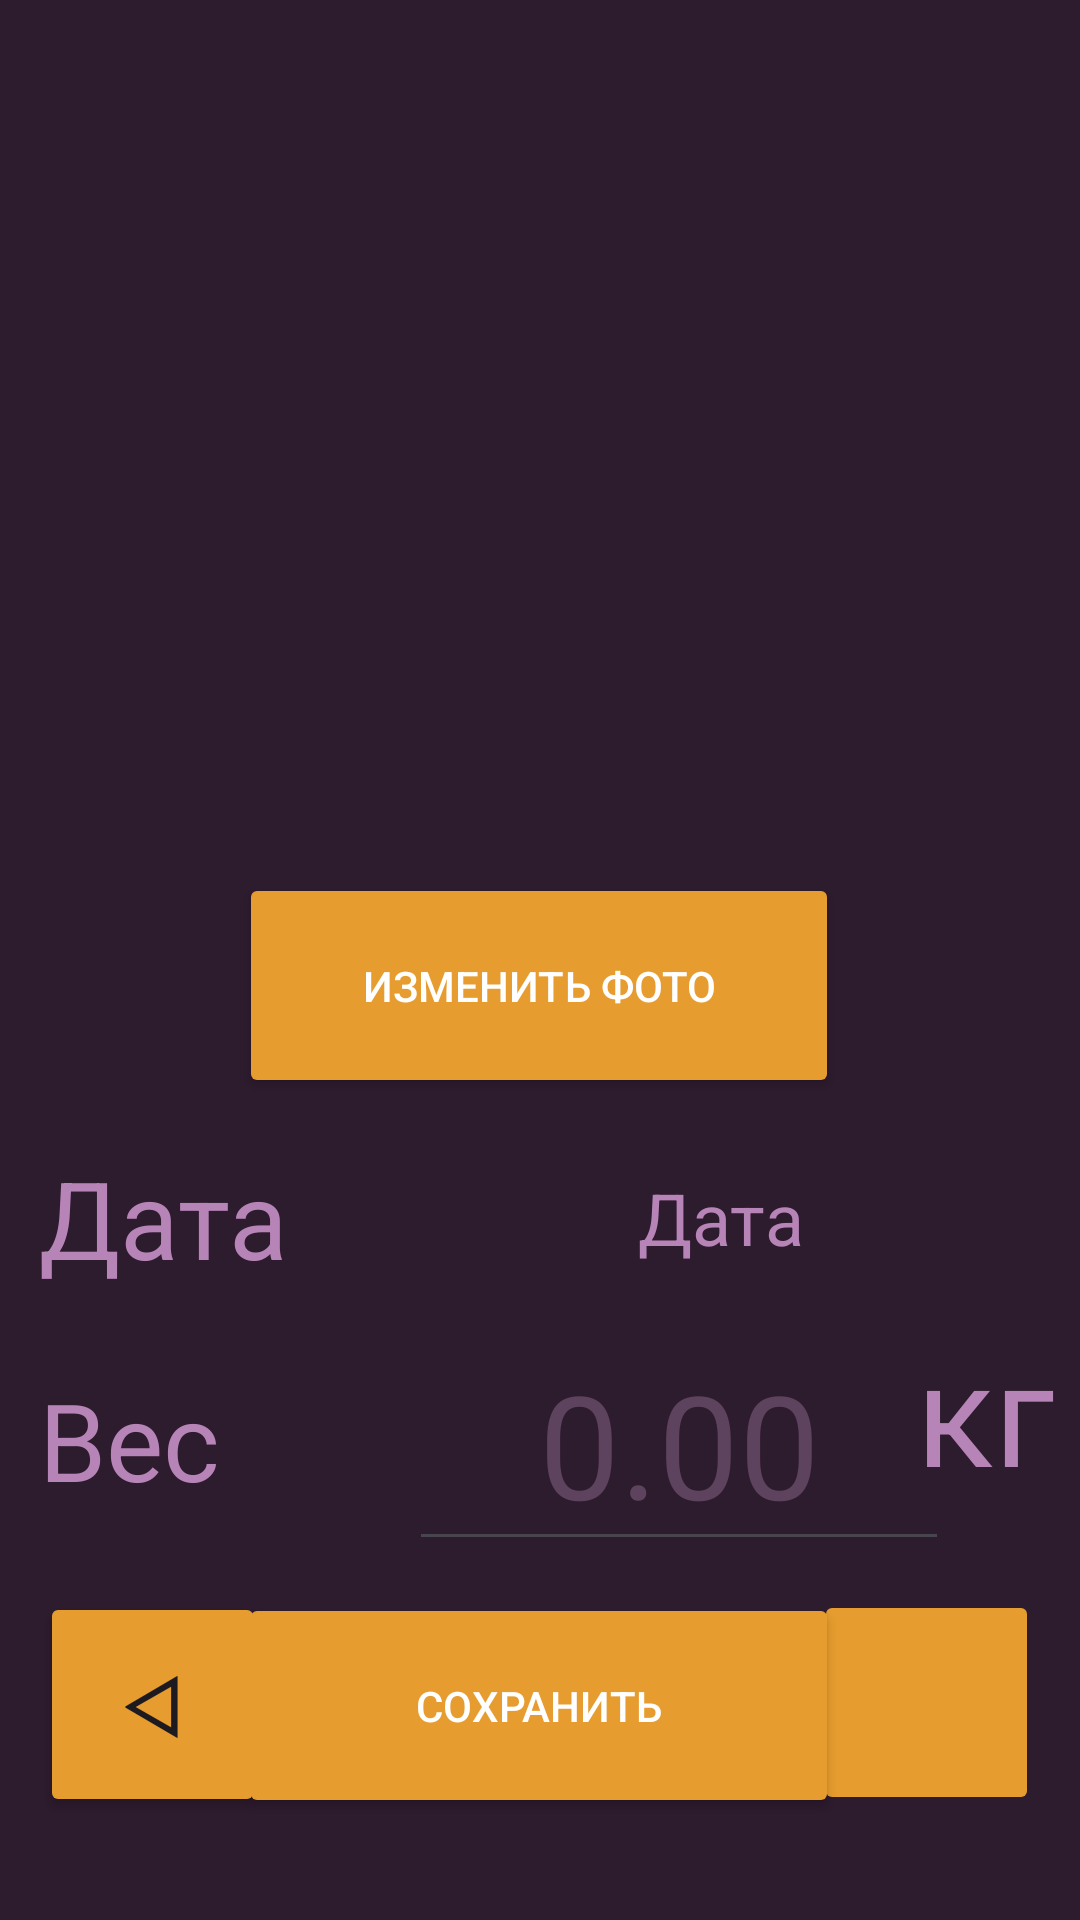

Here is an Android app screen rendered from its layout file. Give the layout XML and the strings, colors and styles it references.
<!-- AndroidManifest.xml: application theme Theme.MuscleTruth -->
<!-- res/layout/activity_weighting.xml -->
<?xml version="1.0" encoding="utf-8"?>
<androidx.constraintlayout.widget.ConstraintLayout xmlns:android="http://schemas.android.com/apk/res/android"
    xmlns:app="http://schemas.android.com/apk/res-auto"
    xmlns:tools="http://schemas.android.com/tools"
    android:id="@+id/main"
    android:layout_width="match_parent"
    android:layout_height="match_parent"
    tools:context=".ui.Weightings.AddWeightingActivity"
    android:background="@color/background">

    <ImageButton
        android:id="@+id/weighting_btn_delete"
        android:layout_width="wrap_content"
        android:layout_height="wrap_content"
        android:backgroundTint="@color/primary"
        android:minWidth="75dp"
        android:minHeight="75dp"
        android:src="@drawable/delete"
        app:layout_constraintBottom_toBottomOf="parent"
        app:layout_constraintEnd_toEndOf="parent"
        app:layout_constraintHorizontal_bias="0.952"
        app:layout_constraintStart_toStartOf="parent"
        app:layout_constraintTop_toTopOf="parent"
        app:layout_constraintVertical_bias="0.938" />

    <EditText
        android:id="@+id/weighting_et_result"
        android:layout_width="180dp"
        android:layout_height="wrap_content"
        android:ems="10"
        android:hint="0.00"
        android:inputType="numberDecimal"
        android:textAlignment="center"
        android:textSize="48sp"
        android:textColor="@color/accent"
        android:textColorHint="@color/accent_dark"
        app:layout_constraintBottom_toBottomOf="parent"
        app:layout_constraintEnd_toEndOf="parent"
        app:layout_constraintHorizontal_bias="0.757"
        app:layout_constraintStart_toStartOf="parent"
        app:layout_constraintTop_toTopOf="parent"
        app:layout_constraintVertical_bias="0.786" />

    <TextView
        android:layout_width="wrap_content"
        android:layout_height="wrap_content"
        android:text="кг"
        android:textSize="48sp"
        android:textColor="@color/accent"
        app:layout_constraintBottom_toBottomOf="parent"
        app:layout_constraintEnd_toEndOf="parent"
        app:layout_constraintHorizontal_bias="0.972"
        app:layout_constraintStart_toStartOf="parent"
        app:layout_constraintTop_toTopOf="parent"
        app:layout_constraintVertical_bias="0.761" />

    <TextView
        android:layout_width="140dp"
        android:layout_height="60dp"
        android:gravity="center_vertical"
        android:text="Вес"
        android:textSize="36dp"
        android:textColor="@color/accent"
        app:layout_constraintBottom_toBottomOf="parent"
        app:layout_constraintEnd_toEndOf="parent"
        app:layout_constraintHorizontal_bias="0.059"
        app:layout_constraintStart_toStartOf="parent"
        app:layout_constraintTop_toTopOf="parent"
        app:layout_constraintVertical_bias="0.776" />

    <TextView
        android:layout_width="140dp"
        android:layout_height="60dp"
        android:gravity="center_vertical"
        android:text="Дата"
        android:textSize="36dp"
        android:textColor="@color/accent"
        app:layout_constraintBottom_toBottomOf="parent"
        app:layout_constraintEnd_toEndOf="parent"
        app:layout_constraintHorizontal_bias="0.059"
        app:layout_constraintStart_toStartOf="parent"
        app:layout_constraintTop_toTopOf="parent"
        app:layout_constraintVertical_bias="0.648" />

    <TextView
        android:id="@+id/weighting_tv_date"
        android:layout_width="225dp"
        android:layout_height="60dp"
        android:gravity="center"
        android:text="Дата"
        android:textSize="24dp"
        android:textColor="@color/accent"
        app:layout_constraintBottom_toBottomOf="parent"
        app:layout_constraintEnd_toEndOf="parent"
        app:layout_constraintHorizontal_bias="0.946"
        app:layout_constraintStart_toStartOf="parent"
        app:layout_constraintTop_toTopOf="parent"
        app:layout_constraintVertical_bias="0.648" />

    <Button
        android:id="@+id/weighting_btn_save"
        android:layout_width="200dp"
        android:layout_height="75dp"
        android:text="Сохранить"
        android:backgroundTint="@color/primary"
        android:textColor="@color/white"
        app:layout_constraintBottom_toBottomOf="parent"
        app:layout_constraintEnd_toEndOf="parent"
        app:layout_constraintHorizontal_bias="0.497"
        app:layout_constraintStart_toStartOf="parent"
        app:layout_constraintTop_toTopOf="parent"
        app:layout_constraintVertical_bias="0.94" />

    <Button
        android:id="@+id/weighting_btn_back"
        android:layout_width="wrap_content"
        android:layout_height="wrap_content"
        android:backgroundTint="@color/primary"
        android:minWidth="75dp"
        android:minHeight="75dp"
        android:padding="0px"
        android:text="ᐊ"
        android:textSize="28sp"
        app:layout_constraintBottom_toBottomOf="parent"
        app:layout_constraintEnd_toEndOf="parent"
        app:layout_constraintHorizontal_bias="0.047"
        app:layout_constraintStart_toStartOf="parent"
        app:layout_constraintTop_toTopOf="parent"
        app:layout_constraintVertical_bias="0.939" />

    <ImageView
        android:id="@+id/weighting_iv"
        android:layout_width="250dp"
        android:layout_height="300dp"
        android:scaleType="fitXY"
        app:layout_constraintBottom_toBottomOf="parent"
        app:layout_constraintEnd_toEndOf="parent"
        app:layout_constraintHorizontal_bias="0.495"
        app:layout_constraintStart_toStartOf="parent"
        app:layout_constraintTop_toTopOf="parent"
        app:layout_constraintVertical_bias="0.06"
        app:srcCompat="@drawable/ic_launcher_foreground" />

    <Button
        android:id="@+id/weighting_btn_image"
        android:layout_width="200dp"
        android:layout_height="75dp"
        android:text="Изменить фото"
        android:backgroundTint="@color/primary"
        android:textColor="@color/white"
        app:layout_constraintBottom_toBottomOf="parent"
        app:layout_constraintEnd_toEndOf="parent"
        app:layout_constraintHorizontal_bias="0.497"
        app:layout_constraintStart_toStartOf="parent"
        app:layout_constraintTop_toTopOf="parent"
        app:layout_constraintVertical_bias="0.515" />

</androidx.constraintlayout.widget.ConstraintLayout>
<!-- resources referenced by this layout -->
<resources>
  <color name="accent">#B784B7</color>
  <color name="accent_dark">#5D435D</color>
  <color name="background">#2D1B2E</color>
  <color name="primary">#E69C2E</color>
  <color name="white">#FFFFFFFF</color>
  <!-- drawable ic_launcher_foreground: webp bitmap (mipmap-hdpi, 13142 bytes) -->
  <style name="Theme.MuscleTruth" parent="Base.Theme.MuscleTruth" />
  <style name="Base.Theme.MuscleTruth" parent="Theme.Material3.DayNight.NoActionBar">
          
          
      </style>
</resources>
